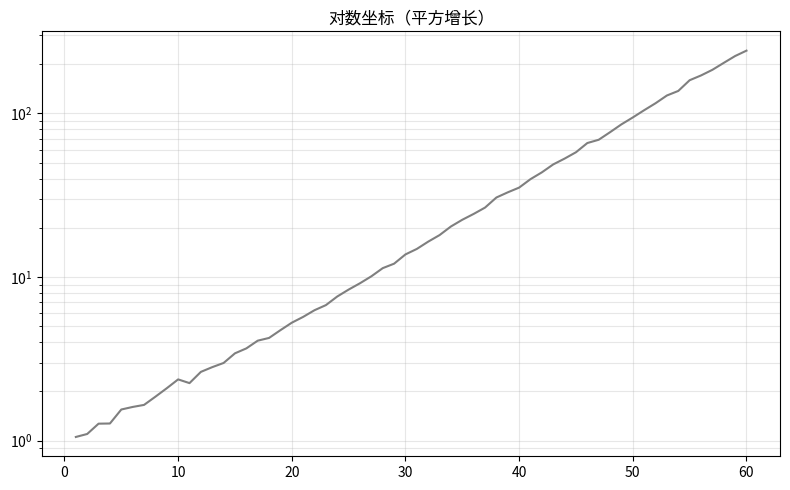

The script that saved this image:
"""对数坐标（平方增长）
数据可视化示例（matplotlib）。指数增长对数轴。
运行后在当前目录生成 'viz_log-scale_d12'_preview.png。
"""
import matplotlib
matplotlib.use("Agg")
import matplotlib.pyplot as plt
import numpy as np

rng = np.random.default_rng(18)
fig, ax = plt.subplots(figsize=(8, 5))
x = np.arange(1, 61)
y = np.exp(0.07 * x) * (1 + np.array((np.arange(60) / 8.0) ** 2 + rng.normal(0, 0.8, 60)) / 20)
ax.semilogy(x, y, color='tab:gray')
ax.grid(alpha=0.3, which='both')
ax.set_title("对数坐标（平方增长）")
plt.tight_layout()
plt.savefig("'viz_log-scale_d12'_preview.png", dpi=110)
print("已生成 'viz_log-scale_d12'_preview.png")
